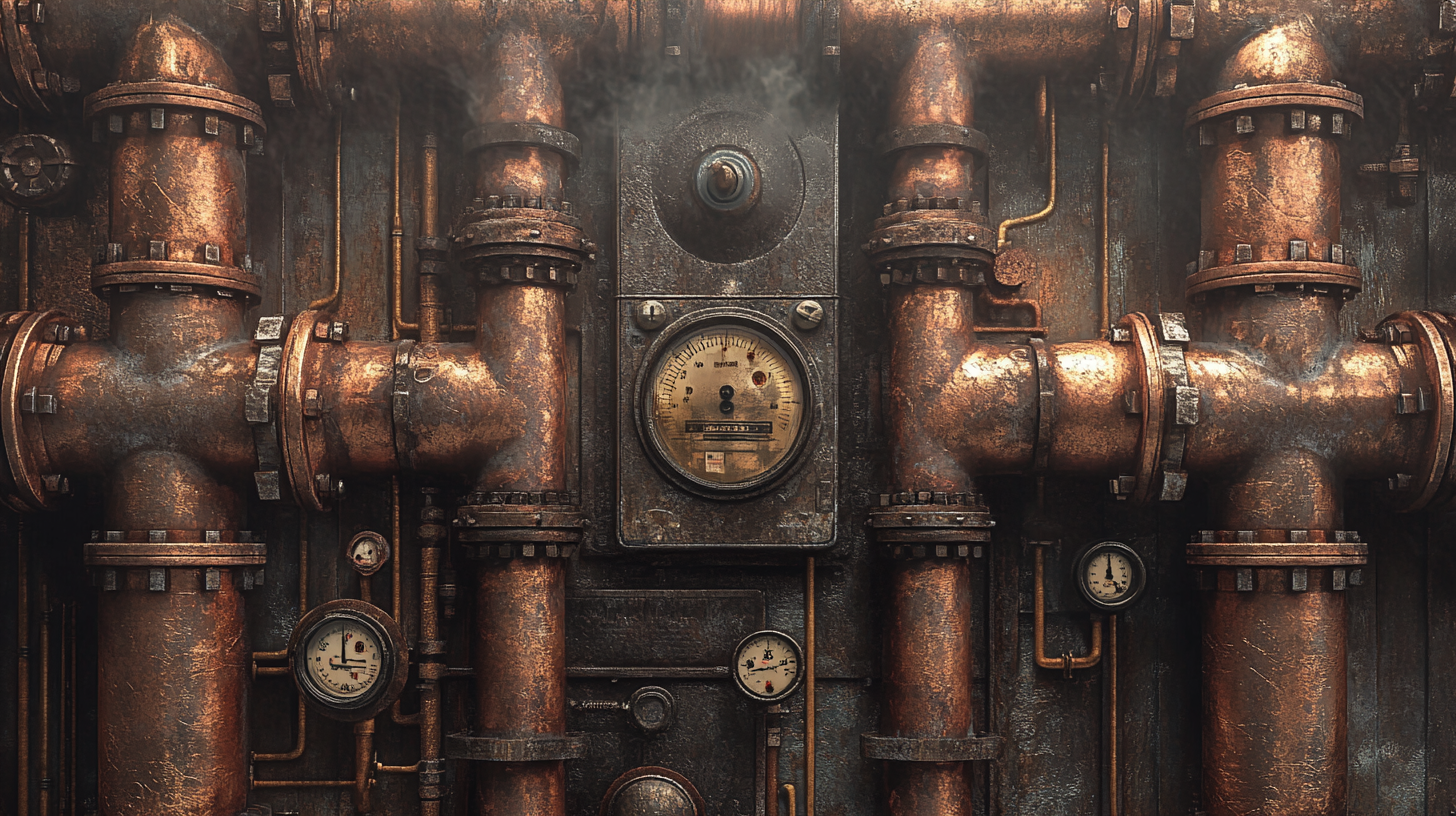
Generation parameters embedded in this image by Midjourney (PNG 'Description' text chunk):
Photorealistic steampunk copper pipes and brass valves background, industrial Victorian plumbing system, intricate network of interconnected pipes with pressure gauges and steam vents, aged patina on metal, soft diffused lighting, shallow depth of field, muted bronze and copper tones, steam, stainless (muted), gears, high detail, shot on a 50mm f/1.4 lens, soft cinematic bokeh, highly detailed --ar 16:9 --raw --v 6.1 Job ID: 480a1a57-e58d-485d-8fe6-b495b7eb0f1e